The GitHub repository ramyapriya/Ikea-WebScraping-Classification contains a labelled image folder "dataset_orignal" with 4 categories: beds, chairs, tables, tableware. Examples follow, each with its label.

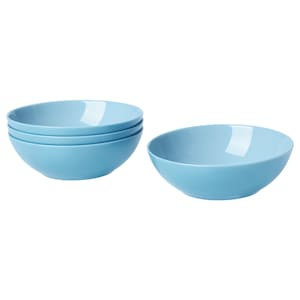
Label: tableware

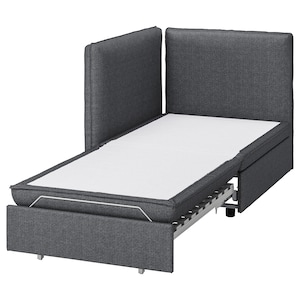
Label: beds

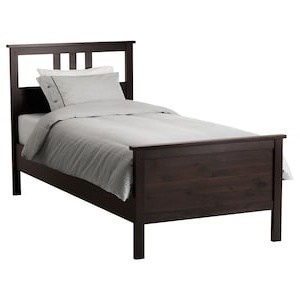
Label: beds

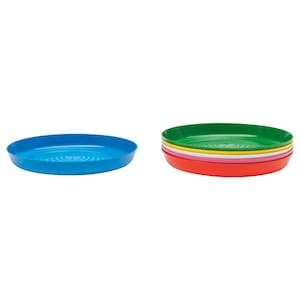
Label: tableware

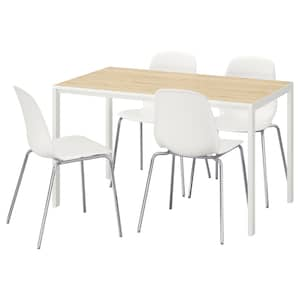
Label: tables

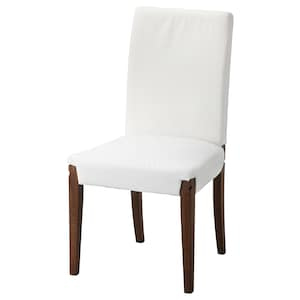
Label: chairs
